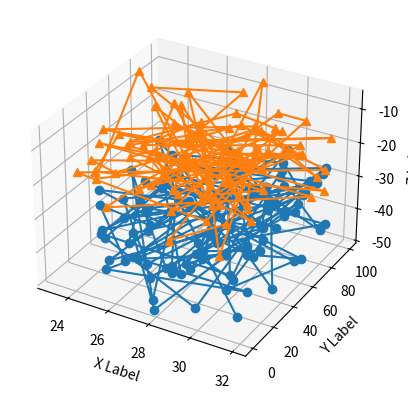

Source code (Python):
# This import registers the 3D projection, but is otherwise unused.from mpl_toolkits.mplot3d import Axes3D  # noqa: F401 unused importimport matplotlib.pyplot as pltimport numpy as np# Fixing random state for reproducibilitynp.random.seed(19680801)def randrange(n, vmin, vmax):    '''    Helper function to make an array of random numbers having shape (n, )    with each number distributed Uniform(vmin, vmax).    '''    return (vmax - vmin)*np.random.rand(n) + vminfig = plt.figure()ax = fig.add_subplot(111, projection='3d')n = 100# For each set of style and range settings, plot n random points in the box# defined by x in [23, 32], y in [0, 100], z in [zlow, zhigh].for m, zlow, zhigh in [('o', -50, -25), ('^', -30, -5)]:    xs = randrange(n, 23, 32)    ys = randrange(n, 0, 100)    zs = randrange(n, zlow, zhigh)    ax.plot(xs, ys, zs, marker=m)ax.set_xlabel('X Label')ax.set_ylabel('Y Label')ax.set_zlabel('Z Label')plt.show( )